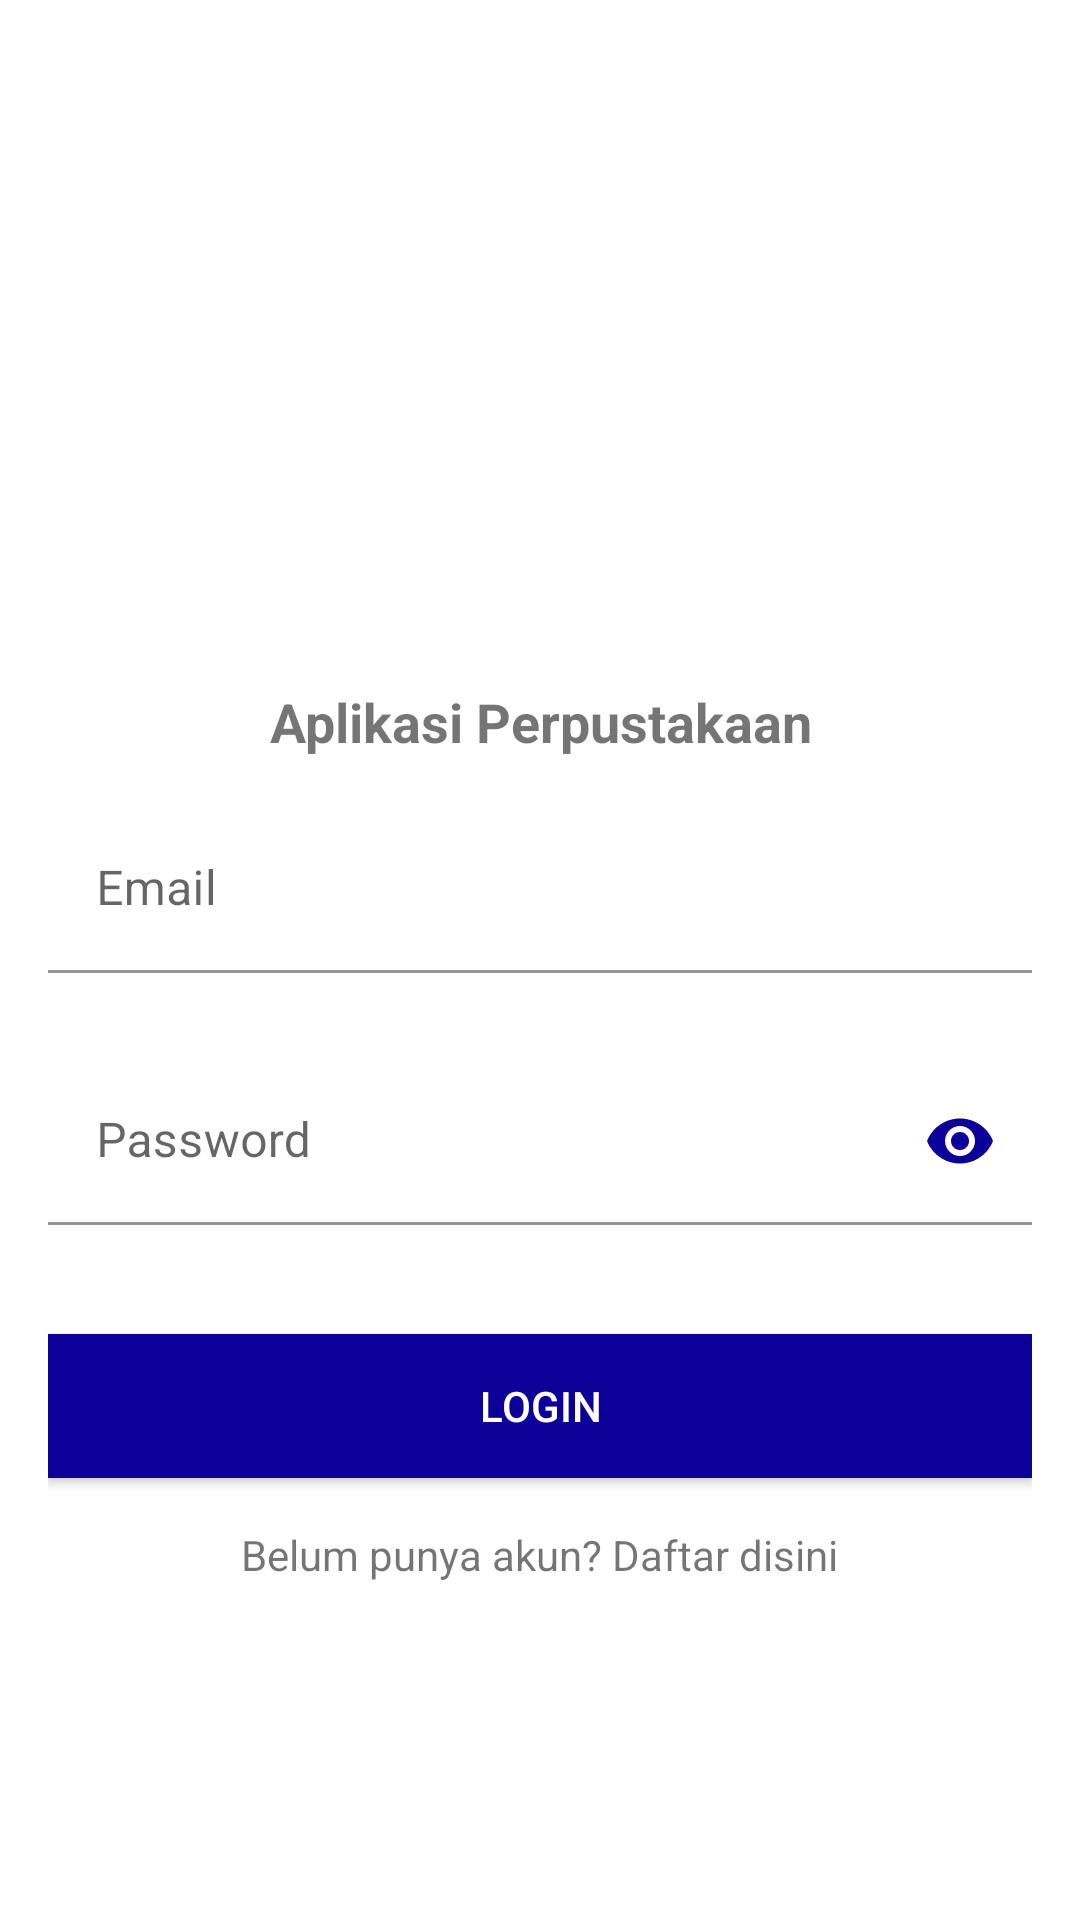

The Android layout XML behind this screen, and the referenced resources:
<!-- AndroidManifest.xml: application theme Theme.Perpustakaan -->
<!-- res/layout/activity_login_new.xml -->
<?xml version="1.0" encoding="utf-8"?>
<ScrollView xmlns:android="http://schemas.android.com/apk/res/android"
    xmlns:app="http://schemas.android.com/apk/res-auto"
    android:layout_width="match_parent"
    android:layout_height="match_parent"
    xmlns:tools="http://schemas.android.com/tools"
    android:background="@color/white"
    android:fitsSystemWindows="true"
    tools:context=".LoginNew">

    <LinearLayout
        android:layout_width="match_parent"
        android:layout_height="wrap_content"
        android:layout_gravity="center_vertical"
        android:layout_marginLeft="16dp"
        android:layout_marginRight="16dp"
        android:orientation="vertical">

        <ImageView
            android:id="@+id/imageView"
            android:layout_width="100dp"
            android:layout_height="100dp"
            android:layout_gravity="center_horizontal"
            android:layout_margin="16dp"
            android:src="@drawable/peminjaman_24" />

        <TextView
            android:layout_width="match_parent"
            android:layout_height="wrap_content"
            android:text="@string/app_name"
            android:textSize="18sp"
            android:textStyle="bold"
            android:gravity="center_horizontal" />

        <com.google.android.material.textfield.TextInputLayout
            android:id="@+id/textInputLayoutEmail"
            android:layout_width="match_parent"
            android:layout_height="wrap_content"
            android:layout_marginTop="16dp"
            app:errorEnabled="true"
            app:boxBackgroundColor="@android:color/white"
            app:boxStrokeColor="@color/colorAccent">

            <com.google.android.material.textfield.TextInputEditText
                android:id="@+id/editTextEmail"
                android:layout_width="match_parent"
                android:layout_height="wrap_content"
                android:hint="@string/email"
                android:inputType="textEmailAddress" />
        </com.google.android.material.textfield.TextInputLayout>

        <com.google.android.material.textfield.TextInputLayout
            android:id="@+id/textInputLayoutPassword"
            android:layout_width="match_parent"
            android:layout_height="wrap_content"
            android:layout_marginTop="8dp"
            android:background="@android:color/white"
            app:errorEnabled="true"
            app:passwordToggleEnabled="true"
            app:boxBackgroundColor="@android:color/white"
            app:boxStrokeColor="@color/colorAccent"
            app:passwordToggleTint="@color/colorAccent" >

            <com.google.android.material.textfield.TextInputEditText
                android:id="@+id/editTextPassword"
                android:layout_width="match_parent"
                android:layout_height="wrap_content"
                android:hint="@string/password"
                android:inputType="textPassword" />
        </com.google.android.material.textfield.TextInputLayout>

        <Button
            android:id="@+id/buttonLogin"
            android:layout_width="match_parent"
            android:layout_height="wrap_content"
            android:layout_gravity="center_horizontal"
            android:layout_marginTop="16dp"
            android:background="@color/colorAccent"
            android:text="@string/login"
            android:textColor="@android:color/white" />

        <TextView
            android:id="@+id/registerView"
            android:layout_width="wrap_content"
            android:layout_height="wrap_content"
            android:text="Belum punya akun? Daftar disini"
            android:clickable="true"
            android:onClick="openRegisterActivity"
            android:gravity="center"
            android:layout_gravity="center"
            android:padding="16dp"/>
    </LinearLayout>
</ScrollView>
<!-- resources referenced by this layout -->
<resources>
  <color name="colorAccent">#0c0099</color>
  <color name="white">#FFFFFFFF</color>
  <string name="app_name">Aplikasi Perpustakaan</string>
  <string name="email">Email</string>
  <string name="login">Login</string>
  <string name="password">Password</string>
  <style name="Theme.Perpustakaan" parent="Theme.MaterialComponents.DayNight.DarkActionBar">
          
          <item name="colorPrimary">@color/purple_700</item>
          <item name="colorPrimaryDark">@color/purple_700</item>
          <item name="colorAccent">@color/purple_700</item>
          
          <item name="colorSecondary">@color/teal_200</item>
          <item name="colorSecondaryVariant">@color/teal_700</item>
          <item name="colorOnSecondary">@color/black</item>
          
          <item name="android:statusBarColor">@color/purple_500</item>
          
      </style>
  <color name="purple_700">#E11A8DE8</color>
  <color name="teal_200">#FF03DAC5</color>
  <color name="teal_700">#FF018786</color>
  <color name="black">#FF000000</color>
  <color name="purple_500">#076CB8</color>
</resources>
